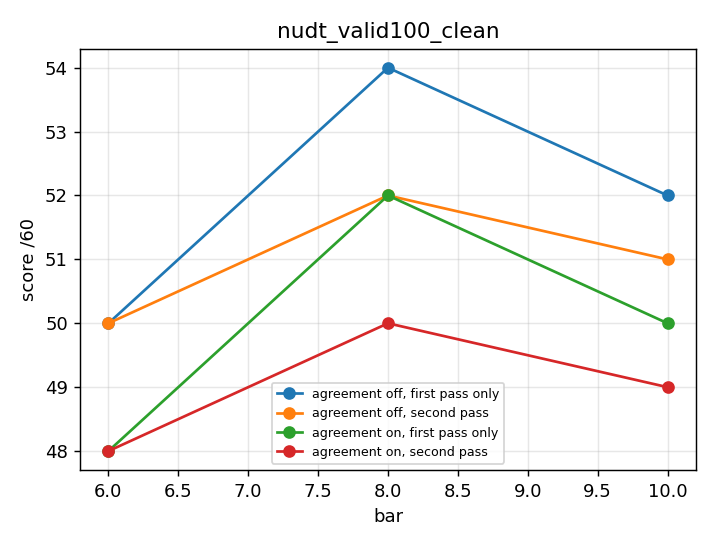

The table this chart was drawn from, first rows:
set, bar, agreement, escalate, score60, answered, wrong, seconds
nudt_valid100_clean, 6, agreement on, False, 48.0, 0.95, 3, 4.052
nudt_valid100_clean, 6, agreement on, True, 48.0, 0.95, 3, 5.073
nudt_valid100_clean, 6, agreement off, False, 50.0, 0.9333, 2, 4.052
nudt_valid100_clean, 6, agreement off, True, 50.0, 0.9333, 2, 5.397
nudt_valid100_clean, 8, agreement on, False, 52.0, 0.9167, 1, 4.052
nudt_valid100_clean, 8, agreement on, True, 50.0, 0.9333, 2, 5.731
nudt_valid100_clean, 8, agreement off, False, 54.0, 0.9, 0, 4.052
nudt_valid100_clean, 8, agreement off, True, 52.0, 0.9167, 1, 6.055
nudt_valid100_clean, 10, agreement on, False, 50.0, 0.8833, 1, 4.052
nudt_valid100_clean, 10, agreement on, True, 49.0, 0.9167, 2, 6.334
nudt_valid100_clean, 10, agreement off, False, 52.0, 0.8667, 0, 4.052
nudt_valid100_clean, 10, agreement off, True, 51.0, 0.9, 1, 6.658
